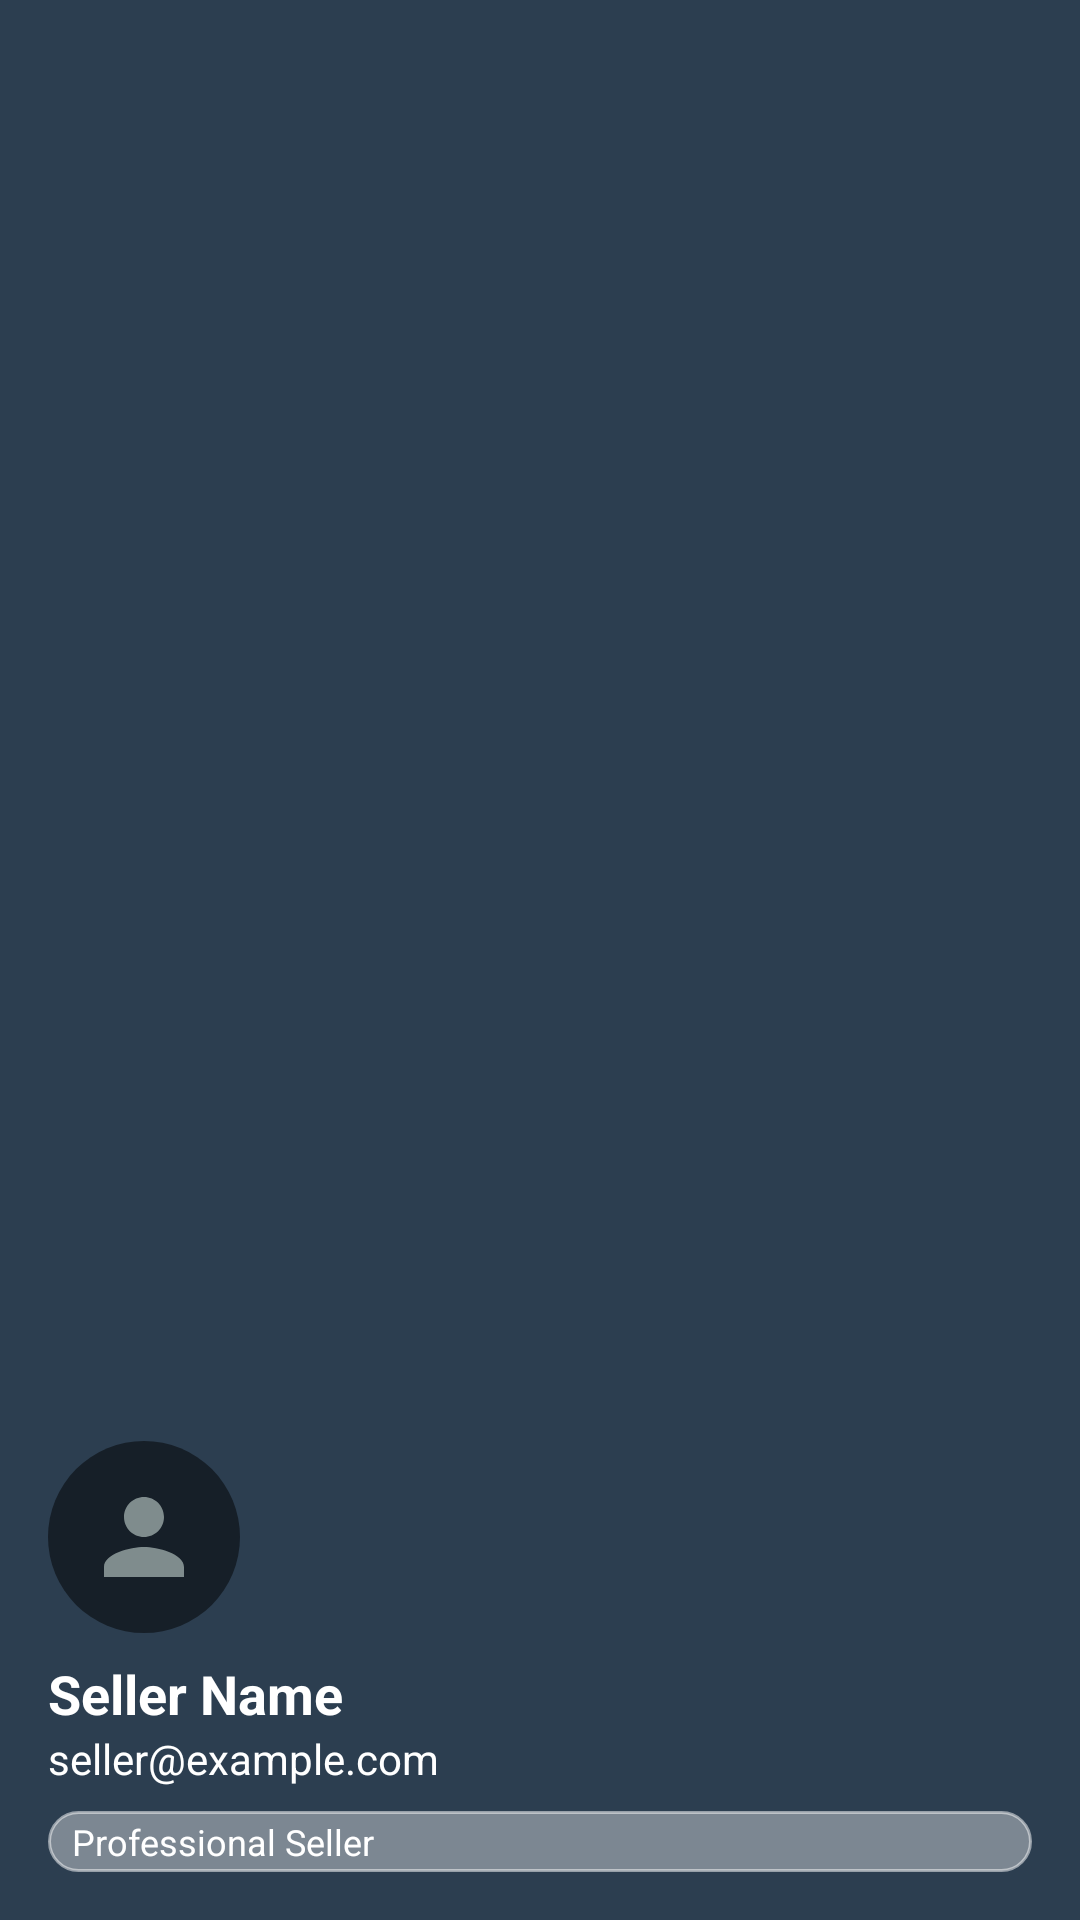

This screen was rendered from an Android layout file. Write that file and the resources it references.
<!-- AndroidManifest.xml: application theme Theme.MLRealEstate -->
<!-- res/layout/nav_header_seller.xml -->
<?xml version="1.0" encoding="utf-8"?>
<LinearLayout xmlns:android="http://schemas.android.com/apk/res/android"
    android:layout_width="match_parent"
    android:layout_height="180dp"
    android:background="?attr/colorPrimary"
    android:orientation="vertical"
    android:padding="16dp"
    android:gravity="bottom"
    android:theme="@style/ThemeOverlay.AppCompat.Dark">

    <ImageView
        android:layout_width="64dp"
        android:layout_height="64dp"
        android:src="@drawable/ic_profile"
        android:background="@drawable/circle_background"
        android:padding="12dp"
        android:layout_marginBottom="8dp" />

    <TextView
        android:id="@+id/tvUserName"
        android:layout_width="match_parent"
        android:layout_height="wrap_content"
        android:text="Seller Name"
        android:textColor="@android:color/white"
        android:textSize="18sp"
        android:textStyle="bold" />

    <TextView
        android:id="@+id/tvUserEmail"
        android:layout_width="match_parent"
        android:layout_height="wrap_content"
        android:text="seller@example.com"
        android:textColor="@android:color/white"
        android:textSize="14sp"
        android:layout_marginBottom="4dp" />

    <TextView
        android:id="@+id/tvUserType"
        android:layout_width="match_parent"
        android:layout_height="wrap_content"
        android:text="Professional Seller"
        android:textColor="@android:color/white"
        android:textSize="12sp"
        android:background="@drawable/badge_background"
        android:paddingHorizontal="8dp"
        android:paddingVertical="2dp"
        android:layout_marginTop="4dp" />

</LinearLayout>
<!-- resources referenced by this layout -->
<resources>
  <!-- drawable badge_background (drawable) -->
  <?xml version="1.0" encoding="utf-8"?>
  <shape xmlns:android="http://schemas.android.com/apk/res/android"
      android:shape="rectangle">
  
      
      <corners android:radius="12dp" />
  
      
      <solid android:color="#60FFFFFF" />
  
      
      <stroke
          android:width="1dp"
          android:color="#80FFFFFF" />
  
  </shape>
  <!-- drawable circle_background (drawable) -->
  <?xml version="1.0" encoding="utf-8"?>
  <shape xmlns:android="http://schemas.android.com/apk/res/android"
      android:shape="oval">
  
      <solid android:color="#80000000" />
  
      <size
          android:width="32dp"
          android:height="32dp" />
  
  </shape>
  <!-- drawable ic_profile (drawable) -->
  <vector xmlns:android="http://schemas.android.com/apk/res/android"
      android:width="24dp"
      android:height="24dp"
      android:viewportWidth="24"
      android:viewportHeight="24">
      <path
          android:fillColor="@color/text_secondary"
          android:pathData="M12,12c2.21,0 4,-1.79 4,-4s-1.79,-4 -4,-4s-4,1.79 -4,4s1.79,4 4,4zM12,14c-2.67,0 -8,1.34 -8,4v2h16v-2c0,-2.66 -5.33,-4 -8,-4z"/>
  </vector>
  <style name="Theme.MLRealEstate" parent="Theme.Material3.DayNight">
          <item name="colorPrimary">@color/primary</item>
          <item name="colorPrimaryVariant">@color/primary_dark</item>
          <item name="colorOnPrimary">@color/white</item>
          <item name="colorSecondary">@color/secondary</item>
          <item name="colorSecondaryVariant">@color/secondary</item>
          <item name="colorOnSecondary">@color/white</item>
          <item name="colorAccent">@color/accent</item>
          <item name="android:windowBackground">@color/background</item>
      </style>
  <color name="text_secondary">#7f8c8d</color>
  <color name="primary">#2c3e50</color>
  <color name="primary_dark">#1a252f</color>
  <color name="white">#FFFFFF</color>
  <color name="secondary">#e74c3c</color>
  <color name="accent">#3498db</color>
  <color name="background">#f8f9fa</color>
</resources>
